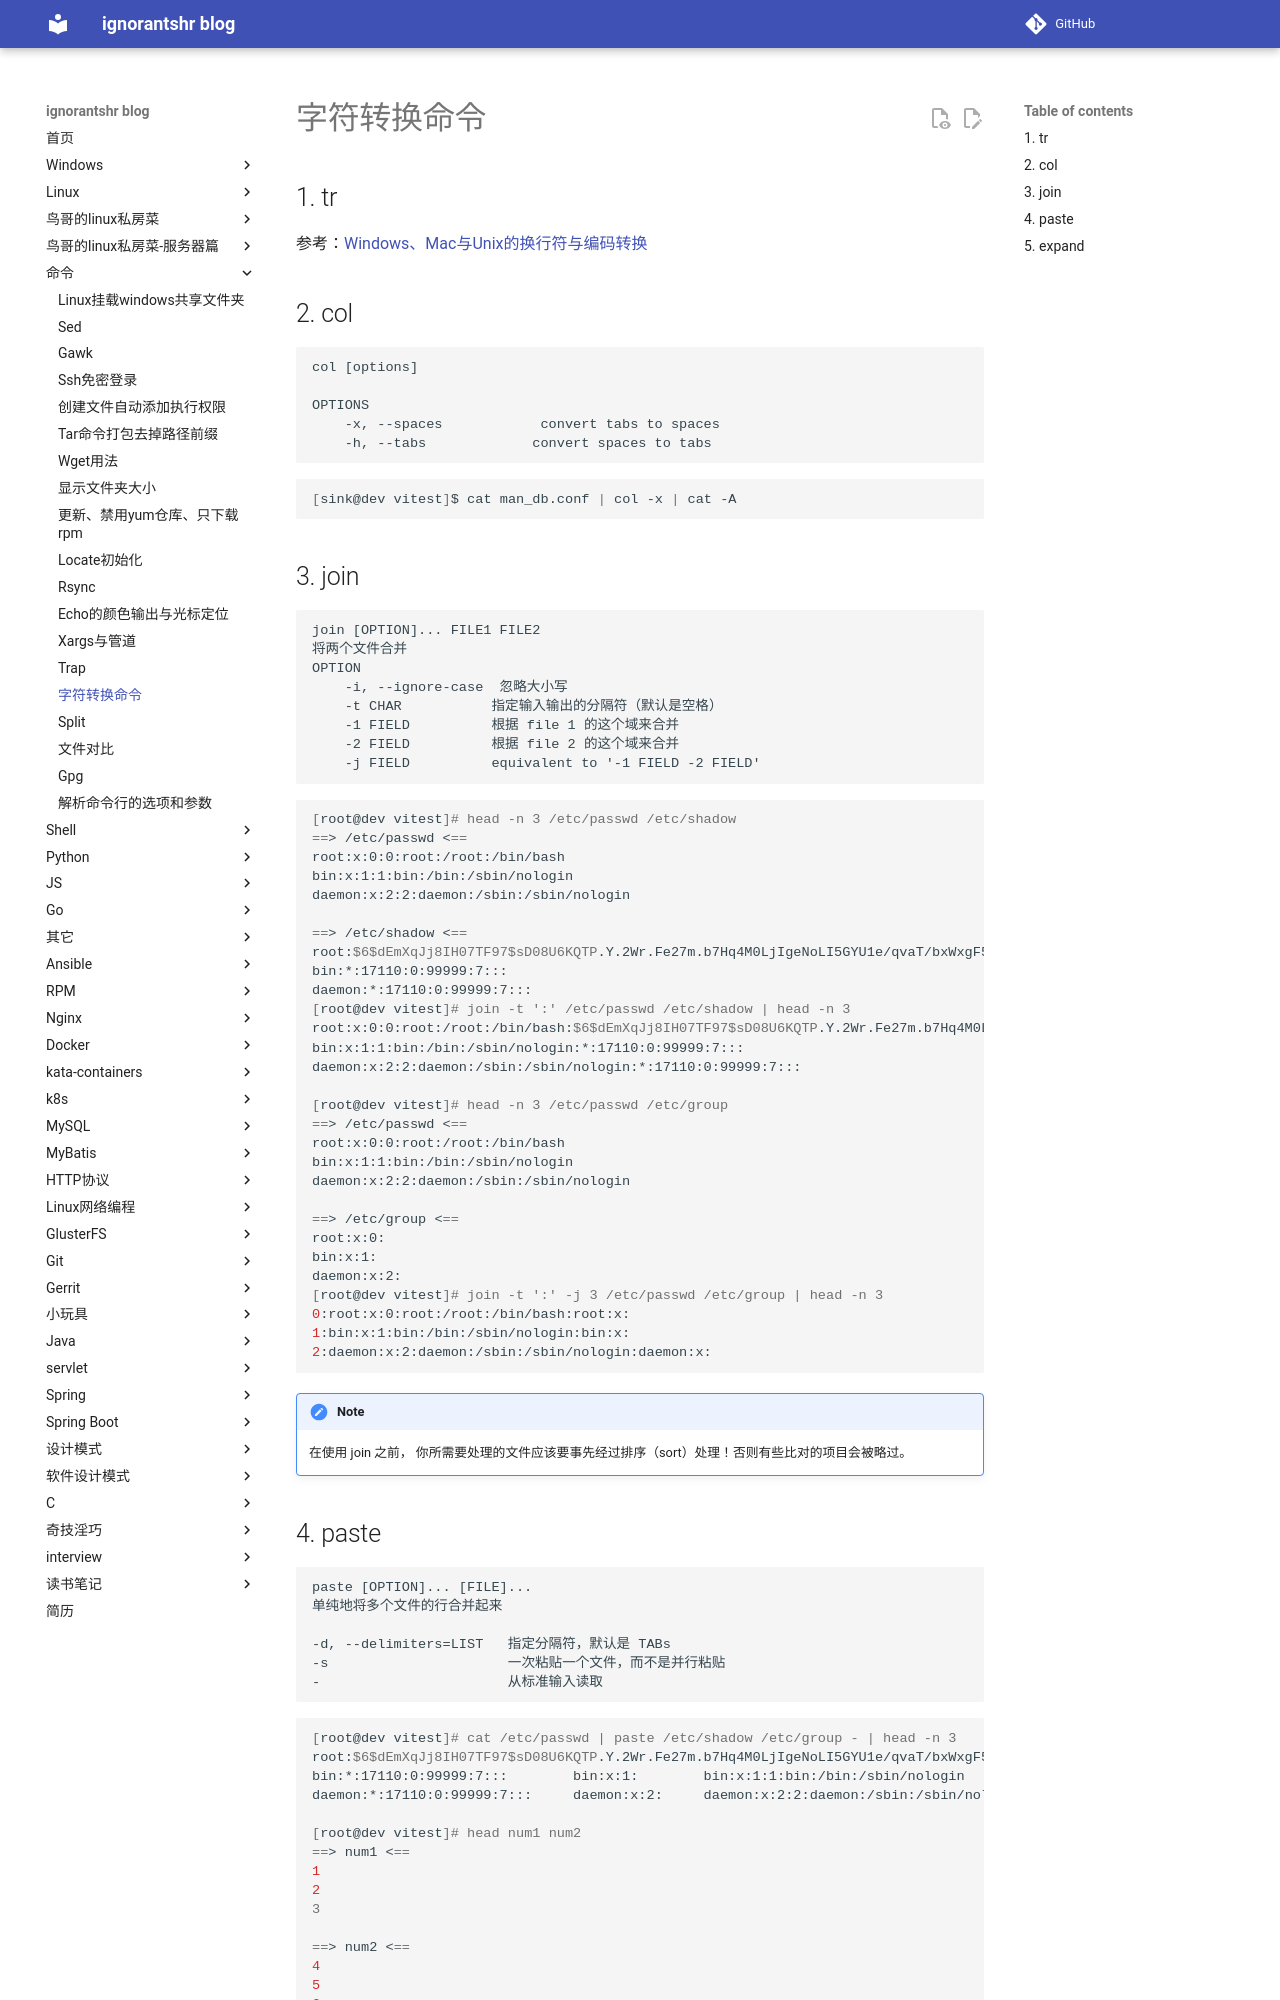

repository: ignorantshr/person-blog · page: 命令/字符转换命令/index.html · generator: mkdocs

## tr

参考：[Windows、Mac与Unix的换行符与编码转换](../../linux/Windows、Mac与Unix的换行符与编码转换/#13)

## col

```
col [options]

OPTIONS
	-x, --spaces 			convert tabs to spaces
    -h, --tabs             convert spaces to tabs
```

```bash
[sink@dev vitest]$ cat man_db.conf | col -x | cat -A
```

## join

```
join [OPTION]... FILE1 FILE2
将两个文件合并
OPTION
	-i, --ignore-case  忽略大小写
	-t CHAR			  指定输入输出的分隔符（默认是空格）
	-1 FIELD          根据 file 1 的这个域来合并
	-2 FIELD          根据 file 2 的这个域来合并
	-j FIELD          equivalent to '-1 FIELD -2 FIELD'
```

```bash
[root@dev vitest]# head -n 3 /etc/passwd /etc/shadow
==> /etc/passwd <==
root:x:0:0:root:/root:/bin/bash
bin:x:1:1:bin:/bin:/sbin/nologin
daemon:x:2:2:daemon:/sbin:/sbin/nologin

==> /etc/shadow <==
root:$6$dEmXqJj8IH07TF97$sD08U6KQTP.Y.2Wr.Fe27m.b7Hq4M0LjIgeNoLI5GYU1e/qvaT/bxWxgF5F8tz5O.Zd4KayZfvnBae/hV2QbA1::0:99999:7:::
bin:*:17110:0:99999:7:::
daemon:*:17110:0:99999:7:::
[root@dev vitest]# join -t ':' /etc/passwd /etc/shadow | head -n 3
root:x:0:0:root:/root:/bin/bash:$6$dEmXqJj8IH07TF97$sD08U6KQTP.Y.2Wr.Fe27m.b7Hq4M0LjIgeNoLI5GYU1e/qvaT/bxWxgF5F8tz5O.Zd4KayZfvnBae/hV2QbA1::0:99999:7:::
bin:x:1:1:bin:/bin:/sbin/nologin:*:17110:0:99999:7:::
daemon:x:2:2:daemon:/sbin:/sbin/nologin:*:17110:0:99999:7:::

[root@dev vitest]# head -n 3 /etc/passwd /etc/group
==> /etc/passwd <==
root:x:0:0:root:/root:/bin/bash
bin:x:1:1:bin:/bin:/sbin/nologin
daemon:x:2:2:daemon:/sbin:/sbin/nologin

==> /etc/group <==
root:x:0:
bin:x:1:
daemon:x:2:
[root@dev vitest]# join -t ':' -j 3 /etc/passwd /etc/group | head -n 3
0:root:x:0:root:/root:/bin/bash:root:x:
1:bin:x:1:bin:/bin:/sbin/nologin:bin:x:
2:daemon:x:2:daemon:/sbin:/sbin/nologin:daemon:x:
```

!!! note
	在使用 join 之前， 你所需要处理的文件应该要事先经过排序（sort）处理！否则有些比对的项目会被略过。
